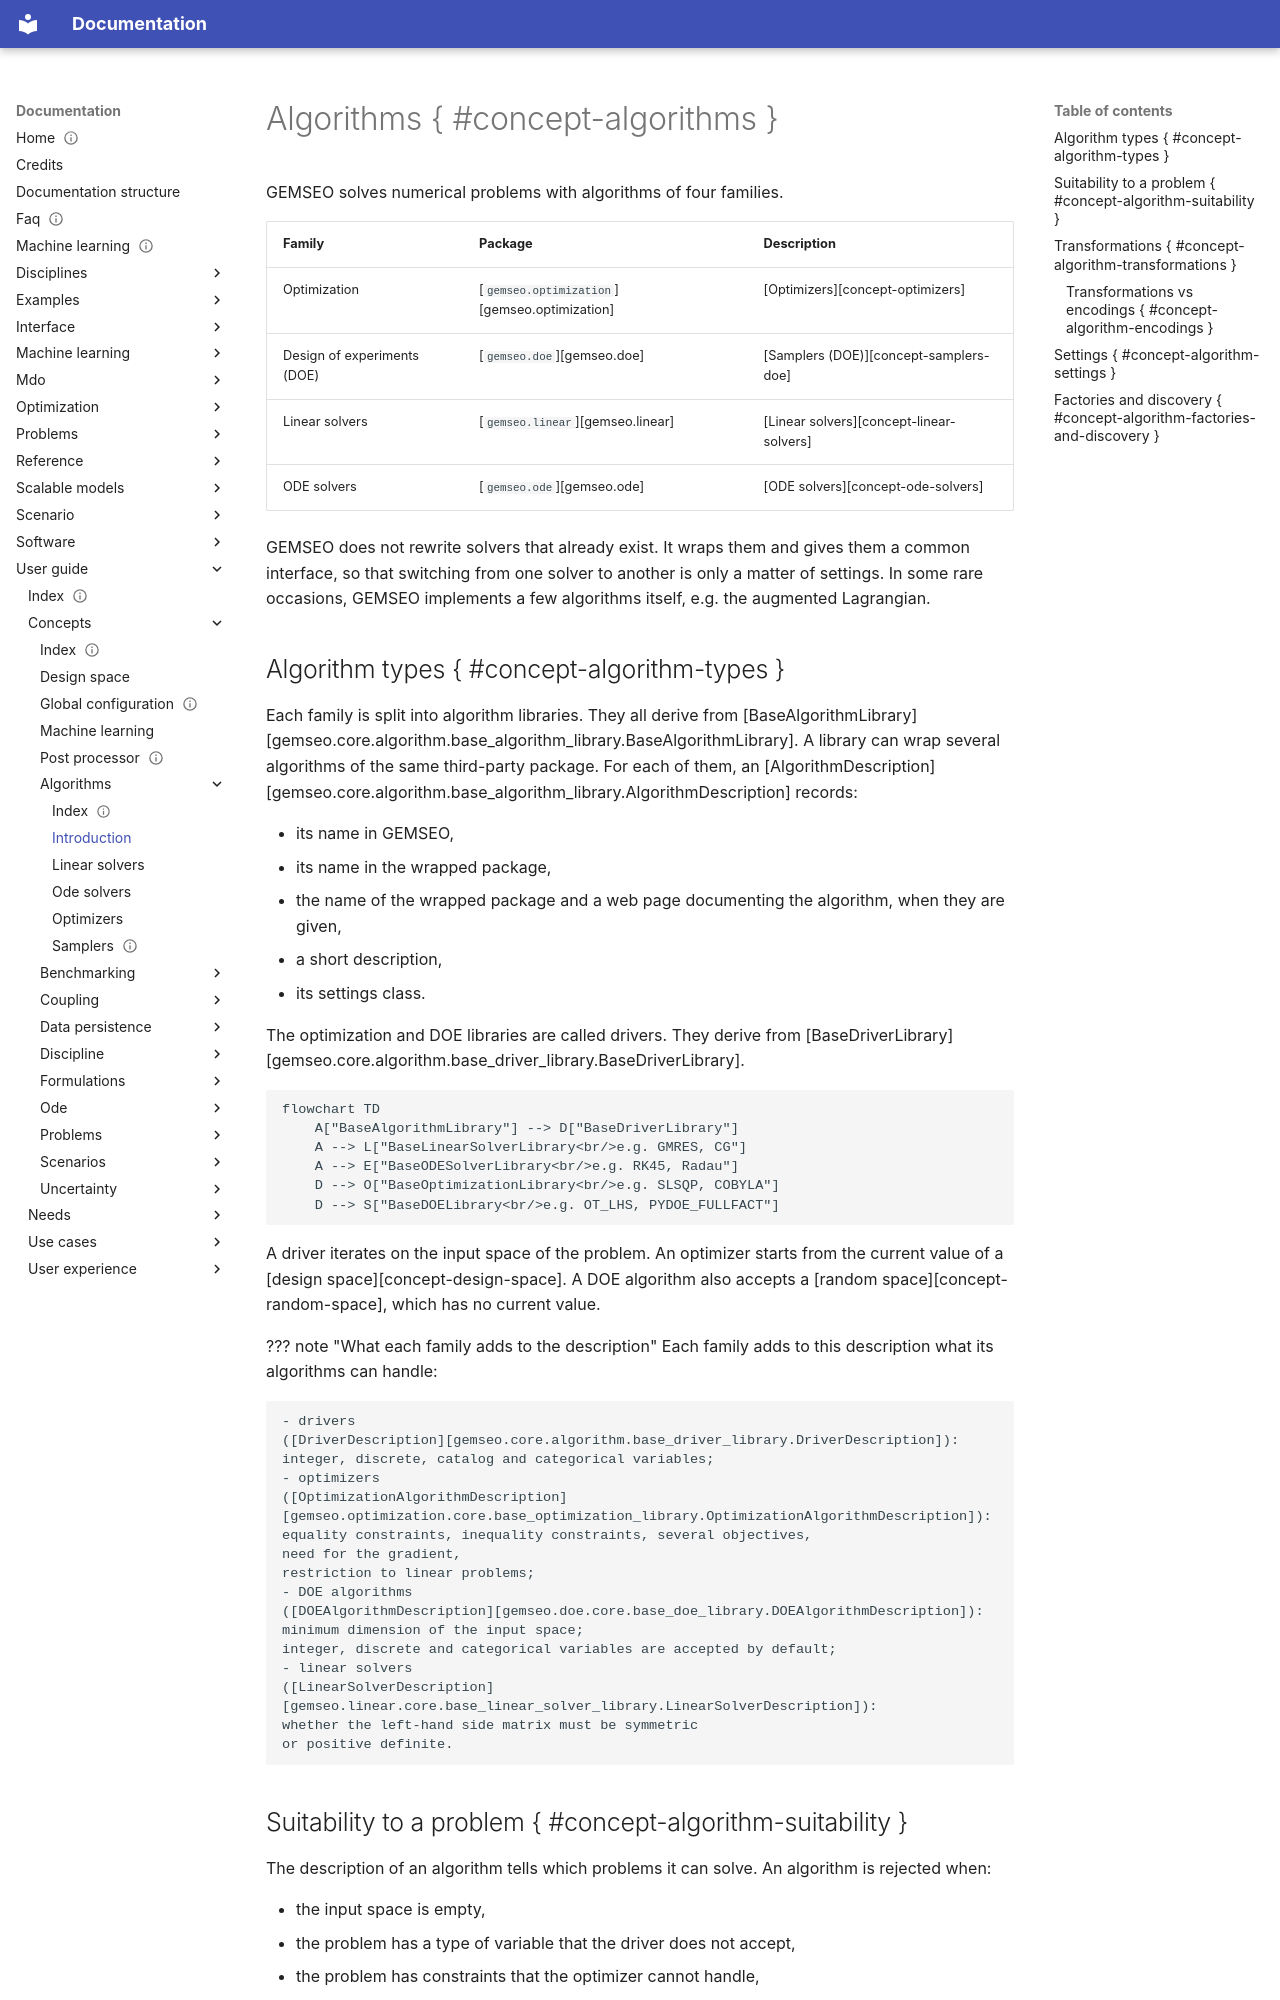

repository: gemseo/gemseo · page: user_guide/concepts/algorithms/introduction/index.html · generator: mkdocs

---
reading_time: true
complexity: beginner
description: "An algorithm library solves a problem with an algorithm of a family: optimization, DOE, linear solvers or ODE solvers."
tags: ['user_guide']
search:
  boost: 2
---

<!--
 Copyright 2021 IRT Saint Exupéry, https://www.irt-saintexupery.com

 This work is licensed under the Creative Commons Attribution-ShareAlike 4.0
 International License. To view a copy of this license, visit
 http://creativecommons.org/licenses/by-sa/4.0/ or send a letter to Creative
 Commons, PO Box 1866, Mountain View, CA 94042, USA.
-->

# Algorithms { #concept-algorithms }

GEMSEO solves numerical problems with algorithms of four families.

| Family                      | Package                                      | Description                              |
| --------------------------- | -------------------------------------------- | ---------------------------------------- |
| Optimization                | [`gemseo.optimization`][gemseo.optimization] | [Optimizers][concept-optimizers]         |
| Design of experiments (DOE) | [`gemseo.doe`][gemseo.doe]                   | [Samplers (DOE)][concept-samplers-doe]   |
| Linear solvers              | [`gemseo.linear`][gemseo.linear]             | [Linear solvers][concept-linear-solvers] |
| ODE solvers                 | [`gemseo.ode`][gemseo.ode]                   | [ODE solvers][concept-ode-solvers]       |

GEMSEO does not rewrite solvers that already exist.
It wraps them and gives them a common interface,
so that switching from one solver to another is only a matter of settings.
In some rare occasions,
GEMSEO implements a few algorithms itself,
e.g. the augmented Lagrangian.

## Algorithm types { #concept-algorithm-types }

Each family is split into algorithm libraries.
They all derive from
[BaseAlgorithmLibrary][gemseo.core.algorithm.base_algorithm_library.BaseAlgorithmLibrary].
A library can wrap several algorithms of the same third-party package.
For each of them,
an [AlgorithmDescription][gemseo.core.algorithm.base_algorithm_library.AlgorithmDescription]
records:

- its name in GEMSEO,
- its name in the wrapped package,
- the name of the wrapped package and a web page documenting the algorithm,
  when they are given,
- a short description,
- its settings class.

The optimization and DOE libraries are called drivers.
They derive from
[BaseDriverLibrary][gemseo.core.algorithm.base_driver_library.BaseDriverLibrary].

```mermaid
flowchart TD
    A["BaseAlgorithmLibrary"] --> D["BaseDriverLibrary"]
    A --> L["BaseLinearSolverLibrary<br/>e.g. GMRES, CG"]
    A --> E["BaseODESolverLibrary<br/>e.g. RK45, Radau"]
    D --> O["BaseOptimizationLibrary<br/>e.g. SLSQP, COBYLA"]
    D --> S["BaseDOELibrary<br/>e.g. OT_LHS, PYDOE_FULLFACT"]
```

A driver iterates on the input space of the problem.
An optimizer starts from the current value of a [design space][concept-design-space].
A DOE algorithm also accepts a [random space][concept-random-space],
which has no current value.

??? note "What each family adds to the description"
    Each family adds to this description what its algorithms can handle:

    - drivers
    ([DriverDescription][gemseo.core.algorithm.base_driver_library.DriverDescription]):
    integer, discrete, catalog and categorical variables;
    - optimizers
    ([OptimizationAlgorithmDescription][gemseo.optimization.core.base_optimization_library.OptimizationAlgorithmDescription]):
    equality constraints, inequality constraints, several objectives,
    need for the gradient,
    restriction to linear problems;
    - DOE algorithms
    ([DOEAlgorithmDescription][gemseo.doe.core.base_doe_library.DOEAlgorithmDescription]):
    minimum dimension of the input space;
    integer, discrete and categorical variables are accepted by default;
    - linear solvers
    ([LinearSolverDescription][gemseo.linear.core.base_linear_solver_library.LinearSolverDescription]):
    whether the left-hand side matrix must be symmetric
    or positive definite.
